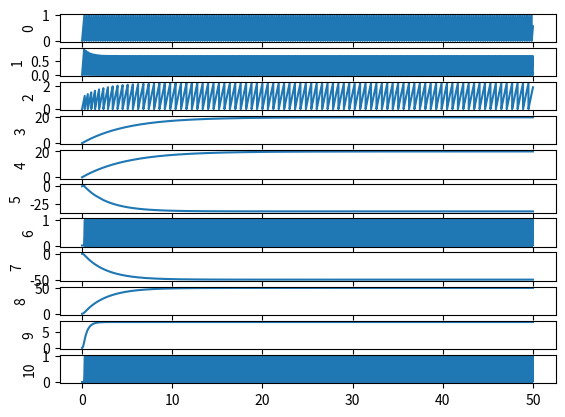

Here is the Python script that generated this plot:
"""
Let's prototype a simulator for spiking and non-spiking together using numpy
[redacted]
August 20th, 2021
I am... inevitable
"""

"""
########################################################################################################################
IMPORTS
"""

import numpy as np
import matplotlib.pyplot as plt
import sys

"""
########################################################################################################################
NETWORK CONSTRUCTION
"""

# Network Parameters
R = 20.0    # neural activity range (mV)
numNeurons = 11 # number of neurons in the demo network
tauTheta = 1
dt = 0.001  # timestep (ms)

# External Input Handling
externalCurrent = 20.0         # magnitude of applied current (nA)
inputNodes = [externalCurrent] # vector of input currents
inputConnectivityVector = np.array([[1,1,1,1,1,1,0,0,0,0,0]])   # this is a vector because input is 1d

# Initialize Neurons
Uini = np.zeros(numNeurons)     # all neurons should start with zero voltage
theta0 = np.array([[1.0,1.0,1.0,sys.float_info.max,sys.float_info.max,1.0,1.0,sys.float_info.max,sys.float_info.max,sys.float_info.max,1.0]])
Ulast = np.copy(Uini)   # previous timestep
U = np.zeros(numNeurons)        # current timestep
thetaLast = np.copy(theta0)
theta = np.zeros([1,numNeurons])
spikes = np.zeros(numNeurons)

Gspike = np.zeros([numNeurons,numNeurons])
#                            Source
#                    0 1 2 3 4 5 6 7 8 9 10
GmaxNon = np.array([[0,0,0,0,0,0,0,0,0,0,0], # 0  D
                    [0,0,0,0,0,0,0,0,0,0,0], # 1  e
                    [0,0,0,0,0,0,0,0,0,0,0], # 2  s
                    [0,0,0,0,0,0,0,0,0,0,0], # 3  t
                    [0,0,0,0,0,0,0,0,0,0,0], # 4  i
                    [0,0,0,0,0,0,0,0,0,0,0], # 5  n
                    [0,0,0,0,0,0,0,0,0,0,0], # 6  a
                    [0,0,0,1,0,0,0,0,0,0,0], # 7  t
                    [0,0,0,1,0,0,0,0,0,0,0], # 8  i
                    [0,0,0,1,10,0,0,0,0,0,0], # 9  o
                    [0,0,0,0,10,0,0,0,0,0,0]])# 10 n

#                            Source
#                    0 1 2 3 4 5 6 7 8 9 10
GmaxSpk = np.array([[0,0,0,0,0,0,0,0,0,0,0], # 0  D
                    [0,0,0,0,0,0,0,0,0,0,0], # 1  e
                    [0,0,0,0,0,0,0,0,0,0,0], # 2  s
                    [0,0,0,0,0,0,0,0,0,0,0], # 3  t
                    [0,0,0,0,0,0,0,0,0,0,0], # 4  i
                    [1,0,0,0,0,0,0,0,0,0,0], # 5  n
                    [1,0,0,0,0,0,0,0,0,0,0], # 6  a
                    [0,0,0,0,0,0,0,0,0,0,0], # 7  t
                    [0,0,0,0,0,0,0,0,0,0,0], # 8  i
                    [0,0,0,0,0,0,0,0,0,0,0], # 9  o
                    [1,0,0,0,0,0,0,0,0,0,0]])# 10 n

#                            Source
#                    0 1 2 3 4 5 6 7 8 9 10
DelE = np.array([[0,0,0,0,0,0,0,0,0,0,0],    # 0  D
                 [0,0,0,0,0,0,0,0,0,0,0],    # 1  e
                 [0,0,0,0,0,0,0,0,0,0,0],    # 2  s
                 [0,0,0,0,0,0,0,0,0,0,0],    # 3  t
                 [0,0,0,0,0,0,0,0,0,0,0],    # 4  i
                 [-100,0,0,0,0,0,0,0,0,0,0],    # 5  n
                 [100,0,0,0,0,0,0,0,0,0,0],    # 6  a
                 [0,0,0,-100,0,0,0,0,0,0,0], # 7  t
                 [0,0,0,100,0,0,0,0,0,0,0],  # 8  i
                 [0,0,0,100,0,0,0,0,0,0,0],  # 9  o
                 [100,0,0,0,0,0,0,0,0,0,0]])   # 10 n

# Neural Parameters
Cm = np.zeros(numNeurons) + 5.0 # membrane capacitance (nF)
Gm = np.zeros(numNeurons) + 1.0 # membrane conductance (uS)
Ib = np.zeros(numNeurons) + 0.0 # bias current (nA)
m = np.array([0.0,-1.0,1.0,0.0,0.0,0.0,0.0,0.0,0.0,0.0,0.0])

# Output Nodes
outputNodes = np.zeros(numNeurons)  # we will read the voltage from every neuron in the network
outputConnectivityMatrix = np.identity(numNeurons)  # matrix because we're reading every neural voltage

"""
########################################################################################################################
SIMULATION
"""
tmax = 50                 # max time (ms)
t = np.arange(0,tmax,dt)    # simulation time vector
numSteps = len(t)           # number of simulation steps
timeFactorMembrane = dt / Cm          # multiplicative time factor (save on operations)
timeFactorThreshold = dt / tauTheta
tauSyn = 1
timeFactorSynapse = dt / tauSyn

outVals = np.zeros([numNeurons,numSteps])  # vector for storing output values

refCtr = np.zeros(numNeurons)
refMs = 0 # refractory period in ms
refPeriod = np.zeros(numNeurons)+refMs*(1/dt)

for i in range(numSteps):
    Iapp = inputConnectivityVector*inputNodes   # Apply external current sources to their destinations
    Gnon = np.maximum(0,np.minimum(GmaxNon*Ulast,GmaxNon))
    Gspike = Gspike*(1 - timeFactorSynapse)
    Gsyn = Gnon + Gspike
    Isyn = np.sum(Gsyn*DelE,axis=1) - Ulast*np.sum(Gsyn,axis=1)
    U = Ulast + timeFactorMembrane * (-Gm * Ulast + Ib + Isyn + Iapp)  # Update membrane potential
    theta = thetaLast + timeFactorThreshold * (-thetaLast+theta0+m*Ulast)   # Update the firing thresholds
    spikes = np.sign(np.minimum(0, theta + U*(-1 + refCtr)))    # Compute which neurons have spiked
    Gspike = np.maximum(Gspike, (-spikes) * GmaxSpk)    # Update the conductance of synapses which spiked
    U = U*(spikes+1)    # Reset the membrane voltages of neurons which spiked
    refCtr = np.maximum(0, refCtr - spikes * (refPeriod + 1) - 1) # Update refractory periods
    outputNodes = np.matmul(U,outputConnectivityMatrix) # Copy desired neural quantities to output nodes
    outVals[:,i] = outputNodes  # Read output values

    Ulast = np.copy(U)  # Copy the current membrane voltage to be the past value
    thetaLast = np.copy(theta)  # Copy the current threshold value to be the past value

"""
########################################################################################################################
PLOTTING
"""

plt.figure()
for i in range(numNeurons):
    plt.subplot(numNeurons,1,i+1)
    plt.plot(t,outVals[i,:])
    plt.ylabel(str(i))
plt.show()

